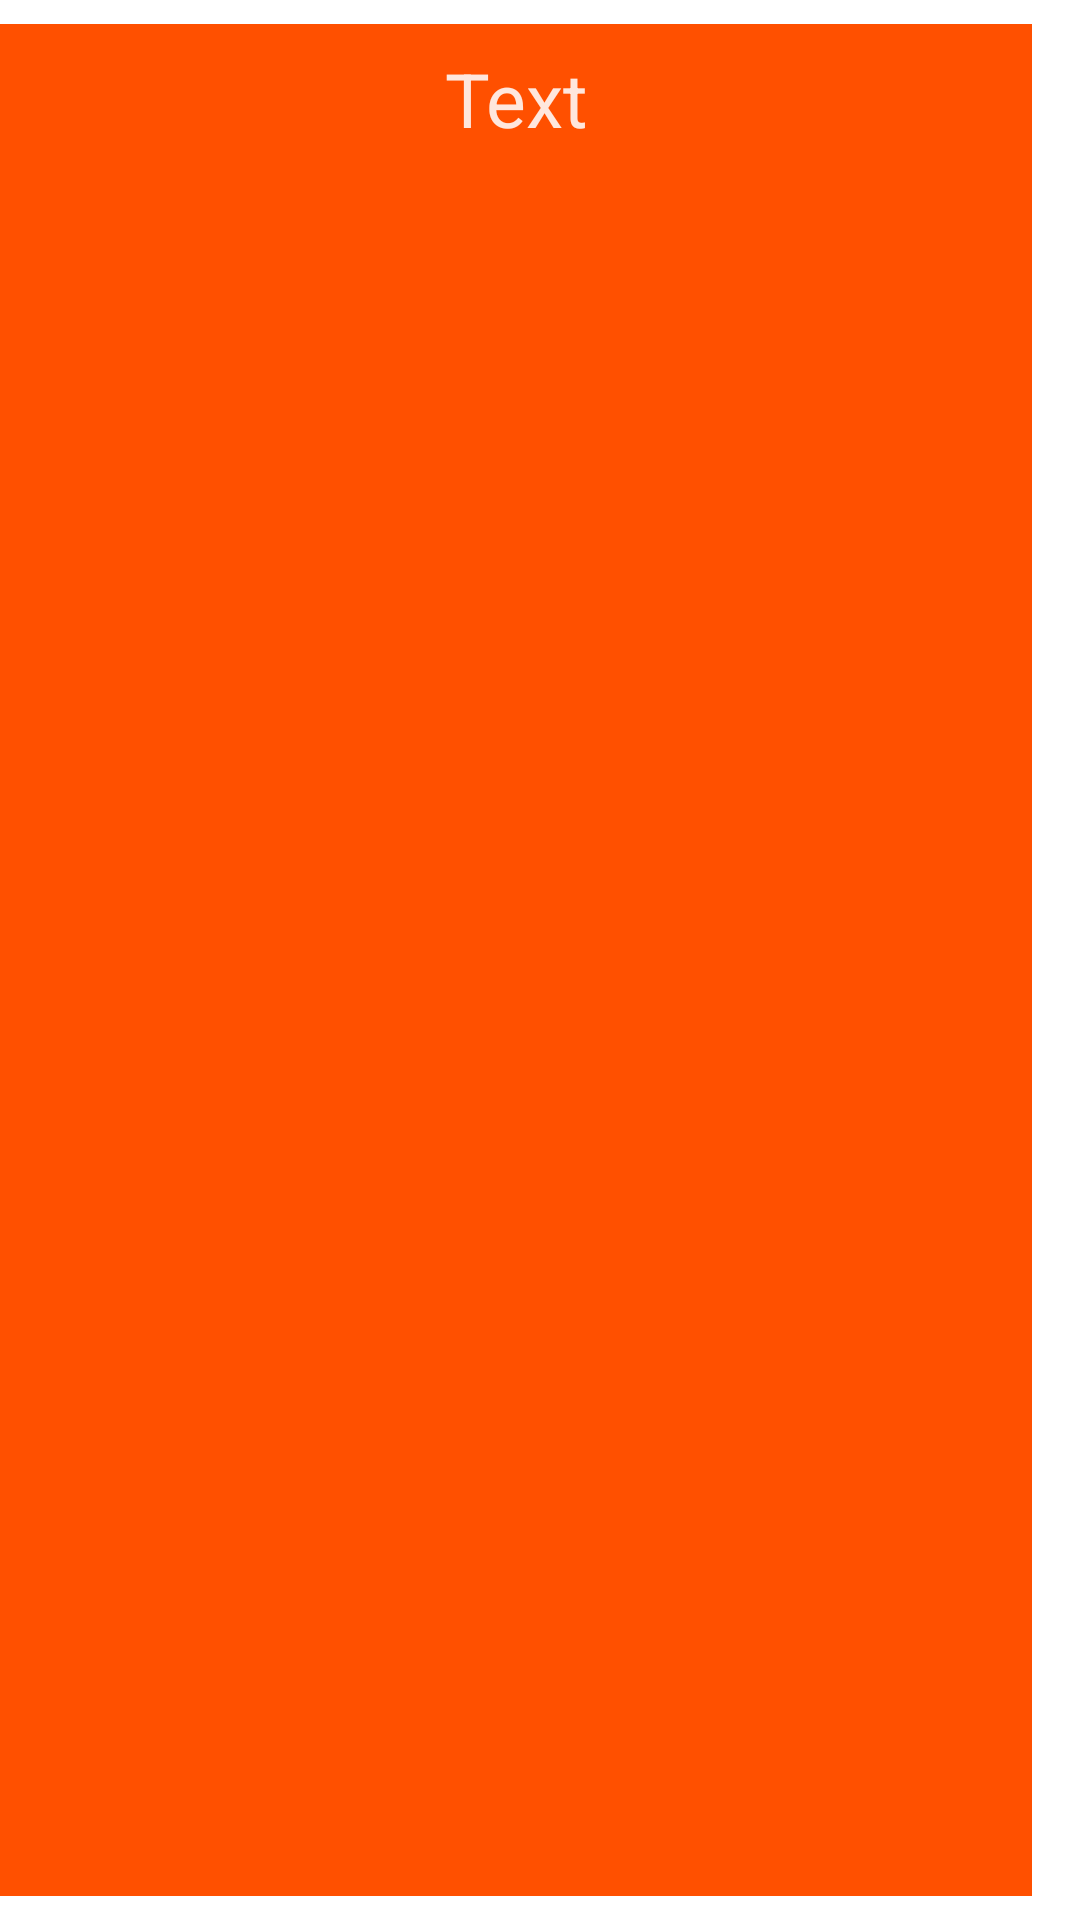

The Android layout XML behind this screen, and the referenced resources:
<!-- AndroidManifest.xml: application theme AppTheme -->
<!-- res/layout/ribbon_suggest.xml -->
<FrameLayout xmlns:android="http://schemas.android.com/apk/res/android"
    android:id="@+id/bg"
    android:layout_width="match_parent"
    android:layout_height="wrap_content"
    android:orientation="horizontal" >

    <TextView
        android:id="@+id/tv"
        android:layout_width="match_parent"
        android:layout_height="match_parent"
        android:layout_marginBottom="8dp"
        android:layout_marginRight="16dp"
        android:layout_marginTop="8dp"
        android:background="#ff5000"
        android:gravity="center_horizontal"
        android:textSize="25dp"
        android:padding="8dp"
        android:text="Text"
        android:textColor="#dfff" />

</FrameLayout>
<!-- resources referenced by this layout -->
<resources>
  <style name="AppTheme" parent="android:Theme.Holo.Light.DarkActionBar">
          
      </style>
</resources>
